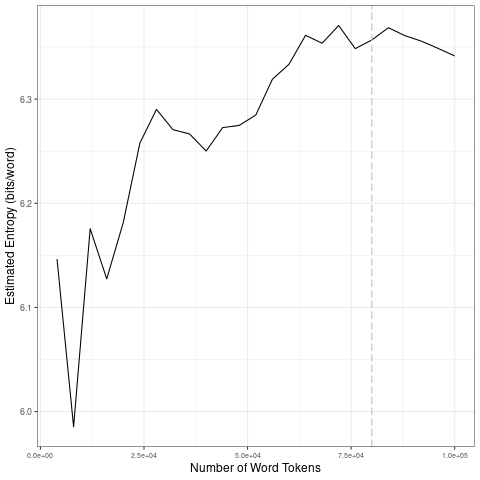

The table this chart was drawn from, first rows:
file, entropy.Corpus.Size, entropy.Entropy, sd.Corpus.Size, sd.SD
data/2021_by_fr/2021-05-21_tokens_1-gram…, 4000, 6.146, 20000, 0.08017
data/2021_by_fr/2021-05-21_tokens_1-gram…, 8000, 5.985, 40000, 0.01513
data/2021_by_fr/2021-05-21_tokens_1-gram…, 12000, 6.176, 60000, 0.02762
data/2021_by_fr/2021-05-21_tokens_1-gram…, 16000, 6.127, 80000, 0.00838
data/2021_by_fr/2021-05-21_tokens_1-gram…, 20000, 6.182, 1e+05, 0.01052
data/2021_by_fr/2021-05-21_tokens_1-gram…, 24000, 6.258, 20000, 0.08017
data/2021_by_fr/2021-05-21_tokens_1-gram…, 28000, 6.29, 40000, 0.01513
data/2021_by_fr/2021-05-21_tokens_1-gram…, 32000, 6.271, 60000, 0.02762
data/2021_by_fr/2021-05-21_tokens_1-gram…, 36000, 6.267, 80000, 0.00838
data/2021_by_fr/2021-05-21_tokens_1-gram…, 40000, 6.25, 1e+05, 0.01052
data/2021_by_fr/2021-05-21_tokens_1-gram…, 44000, 6.273, 20000, 0.08017
data/2021_by_fr/2021-05-21_tokens_1-gram…, 48000, 6.275, 40000, 0.01513
data/2021_by_fr/2021-05-21_tokens_1-gram…, 52000, 6.285, 60000, 0.02762
data/2021_by_fr/2021-05-21_tokens_1-gram…, 56000, 6.319, 80000, 0.00838
data/2021_by_fr/2021-05-21_tokens_1-gram…, 60000, 6.333, 1e+05, 0.01052
data/2021_by_fr/2021-05-21_tokens_1-gram…, 64000, 6.361, 20000, 0.08017
data/2021_by_fr/2021-05-21_tokens_1-gram…, 68000, 6.354, 40000, 0.01513
data/2021_by_fr/2021-05-21_tokens_1-gram…, 72000, 6.371, 60000, 0.02762
data/2021_by_fr/2021-05-21_tokens_1-gram…, 76000, 6.348, 80000, 0.00838
data/2021_by_fr/2021-05-21_tokens_1-gram…, 80000, 6.357, 1e+05, 0.01052
data/2021_by_fr/2021-05-21_tokens_1-gram…, 84000, 6.369, 20000, 0.08017
data/2021_by_fr/2021-05-21_tokens_1-gram…, 88000, 6.361, 40000, 0.01513
data/2021_by_fr/2021-05-21_tokens_1-gram…, 92000, 6.356, 60000, 0.02762
data/2021_by_fr/2021-05-21_tokens_1-gram…, 96000, 6.349, 80000, 0.00838
data/2021_by_fr/2021-05-21_tokens_1-gram…, 1e+05, 6.341, 1e+05, 0.01052
